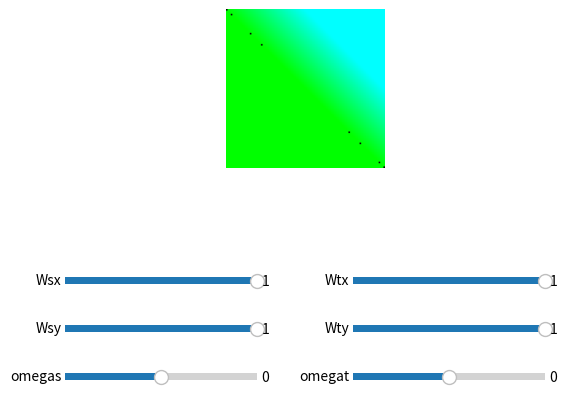

Reproduce this figure in Python.
import numpy as np
import matplotlib.pyplot as plt
import matplotlib.cm as cm      
from matplotlib.widgets import Slider

vals = np.linspace(-2,2,100)
xgrid, ygrid = np.meshgrid(vals,vals)   

def f(x, y, argWsx, argWsy, argomegas, argWtx, argWty, argomegat):
    
    ret = np.transpose([argWsx*x + argWsy*y + 2*argomegas*x*y, argWsx*x + argWsy*y + 2*argomegas*x*y, argWsx*x + argWsy*y + 2*argomegas*x*y] )/ 2
    ress = argWsx*x + argWsy*y + 2*argomegas*x*y 
    rest = argWtx*x + argWty*y + 2*argomegat*x*y
    for xidx, x in enumerate(ress):
        for yidx, y in enumerate(x):
            if ress[yidx, xidx]*rest[yidx, xidx] > 0: #Switched coordinates as a lousy correction to the transpose made earlier
                ret[xidx, yidx, 0]= 0
                ret[xidx, yidx, 1]= 1
            elif ress[yidx, xidx]*rest[yidx, xidx] < 0:
                ret[xidx, yidx, 1]= 0
                ret[xidx, yidx, 0]= 1
            #if res[yidx, xidx] > u - 0.1  and res[xidx, yidx] < u + 0.1 : #Chosen such that threshold scales with omega
            #    res[xidx, yidx] = -10

    return ret

Wsx = 1
Wsy = 1
omegas = 0
us = 0.5

Wtx = 1
Wty = 1
omegat = 0
ut = 0.5

ax = plt.subplot(111)
plt.subplots_adjust(left=0.15, bottom=0.55)
fig = plt.imshow(f(xgrid, ygrid, Wsx, Wsy, omegas, Wtx, Wty, omegat), cm.gray, origin = 'lower')
plt.axis("off")
fig.axes.get_xaxis().set_visible(True)
fig.axes.get_yaxis().set_visible(True)
plt.xlabel("x1")
plt.ylabel("x2")


axomegas = plt.axes([0.15, 0.1, 0.3, 0.03])
somegas = Slider(axomegas, 'omegas', -5, 5, valinit=omegas)
axWsx = plt.axes([0.15, 0.3, 0.3, 0.03])
sWsx = Slider(axWsx, 'Wsx', -1, 1, valinit=Wsx)
axWsy = plt.axes([0.15, 0.2, 0.3, 0.03])
sWsy = Slider(axWsy, 'Wsy', -1, 1, valinit=Wsy)


axomegat = plt.axes([0.6, 0.1, 0.3, 0.03])
somegat = Slider(axomegat, 'omegat', -5, 5, valinit=omegat)
axWtx = plt.axes([0.6, 0.3, 0.3, 0.03])
sWtx = Slider(axWtx, 'Wtx', -1, 1, valinit=Wtx)
axWty = plt.axes([0.6, 0.2, 0.3, 0.03])
sWty = Slider(axWty, 'Wty', -1, 1, valinit=Wty)

def update(val):
    fig.set_data(f(xgrid, ygrid, sWsx.val, sWsy.val, somegas.val,
                sWtx.val, sWty.val, somegat.val))

somegas.on_changed(update)
sWsx.on_changed(update)
sWsy.on_changed(update)
sWsy.on_changed(update)

somegat.on_changed(update)
sWtx.on_changed(update)
sWty.on_changed(update)
sWty.on_changed(update)

plt.sca(ax)

plt.show()